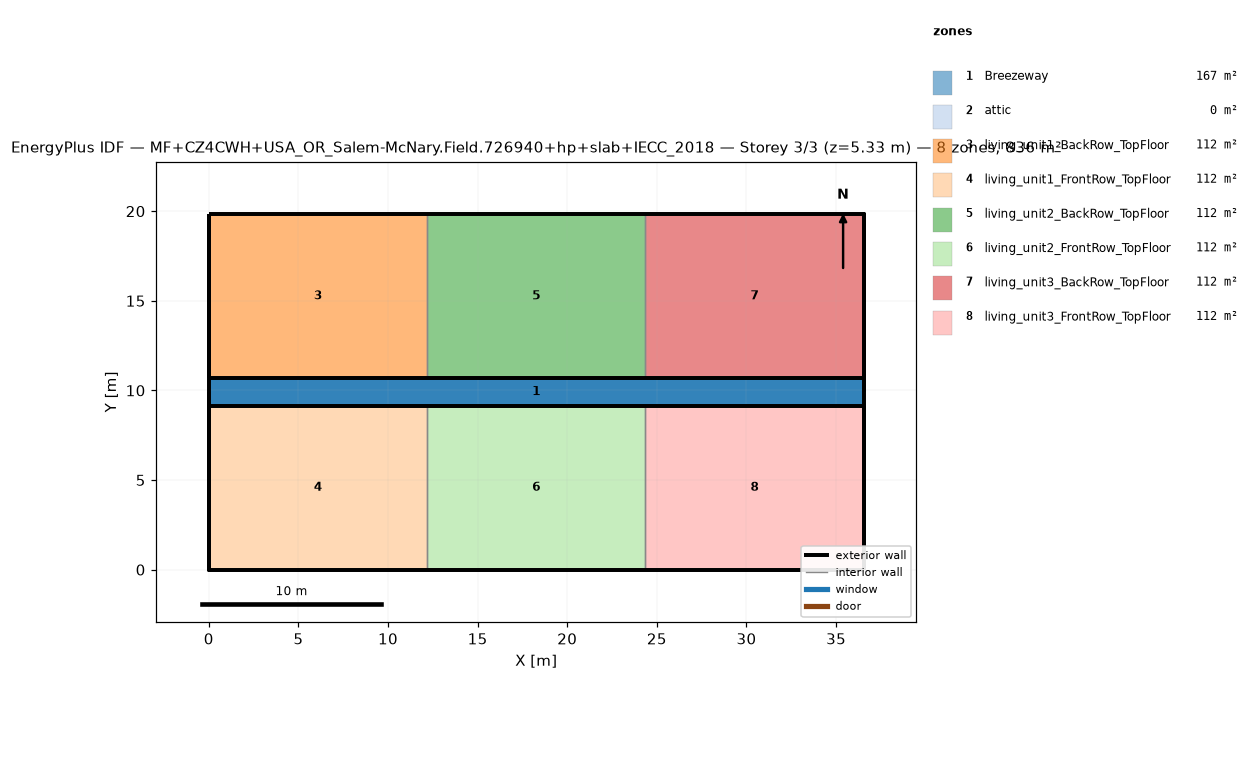
=== STOREY PLAN SPEC (per zone: floor XY polygon, exterior-wall plan segments, windows/doors) ===
zone 1: Breezeway  (167.0 m²)
  floor: (36.54, 9.16) (0.00, 9.16) (0.00, 10.68) (36.54, 10.68)
  floor: (36.54, 9.16) (0.00, 9.16) (0.00, 10.68) (36.54, 10.68)
  floor: (36.54, 9.16) (0.00, 9.16) (0.00, 10.68) (36.54, 10.68)
zone 2: attic  (0.0 m²)
  exterior wall: (36.54, 0.00) – (36.54, 19.84) – (36.54, 9.92)  [29.8 m]
  exterior wall: (0.00, 19.84) – (0.00, 0.00) – (0.00, 9.92)  [29.8 m]
zone 3: living_unit1_BackRow_TopFloor  (111.5 m²)
  floor: (12.18, 10.68) (0.00, 10.68) (0.00, 19.84) (12.18, 19.84)
  exterior wall: (12.18, 19.84) – (0.00, 19.84)  [12.2 m]
  exterior wall: (0.00, 19.84) – (0.00, 10.68)  [9.2 m]
  exterior wall: (0.00, 10.68) – (12.18, 10.68)  [12.2 m]
  interior walls: 1
zone 4: living_unit1_FrontRow_TopFloor  (111.5 m²)
  floor: (12.18, 0.00) (0.00, 0.00) (0.00, 9.16) (12.18, 9.16)
  exterior wall: (0.00, 0.00) – (12.18, 0.00)  [12.2 m]
  exterior wall: (0.00, 9.16) – (0.00, 0.00)  [9.2 m]
  exterior wall: (12.18, 9.16) – (0.00, 9.16)  [12.2 m]
  interior walls: 1
zone 5: living_unit2_BackRow_TopFloor  (111.5 m²)
  floor: (24.36, 10.68) (12.18, 10.68) (12.18, 19.84) (24.36, 19.84)
  exterior wall: (12.18, 10.68) – (24.36, 10.68)  [12.2 m]
  exterior wall: (24.36, 19.84) – (12.18, 19.84)  [12.2 m]
  interior walls: 2
zone 6: living_unit2_FrontRow_TopFloor  (111.5 m²)
  floor: (24.36, 0.00) (12.18, 0.00) (12.18, 9.16) (24.36, 9.16)
  exterior wall: (12.18, 0.00) – (24.36, 0.00)  [12.2 m]
  exterior wall: (24.36, 9.16) – (12.18, 9.16)  [12.2 m]
  interior walls: 2
zone 7: living_unit3_BackRow_TopFloor  (111.5 m²)
  floor: (36.54, 10.68) (24.36, 10.68) (24.36, 19.84) (36.54, 19.84)
  exterior wall: (36.54, 10.68) – (36.54, 19.84)  [9.2 m]
  exterior wall: (36.54, 19.84) – (24.36, 19.84)  [12.2 m]
  exterior wall: (24.36, 10.68) – (36.54, 10.68)  [12.2 m]
  interior walls: 1
zone 8: living_unit3_FrontRow_TopFloor  (111.5 m²)
  floor: (36.54, 0.00) (24.36, 0.00) (24.36, 9.16) (36.54, 9.16)
  exterior wall: (24.36, 0.00) – (36.54, 0.00)  [12.2 m]
  exterior wall: (36.54, 0.00) – (36.54, 9.16)  [9.2 m]
  exterior wall: (36.54, 9.16) – (24.36, 9.16)  [12.2 m]
  interior walls: 1

=== DERIVED (storey summary) ===
Building: MF+CZ4CWH+USA_OR_Salem-McNary.Field.726940+hp+slab+IECC_2018
Storey: 3 of 3  (floor level z = 5.33 m)
Storey gross floor area: 836.2 m²
Zones on this storey: 8
  - Breezeway: floor 167.0 m²
  - attic: floor 0.0 m²; exterior wall 59.5 m (81.9 m²); WWR 0.0%
  - living_unit1_BackRow_TopFloor: floor 111.5 m²; exterior wall 33.5 m (86.9 m²); WWR 0.0%
  - living_unit1_FrontRow_TopFloor: floor 111.5 m²; exterior wall 33.5 m (86.9 m²); WWR 0.0%
  - living_unit2_BackRow_TopFloor: floor 111.5 m²; exterior wall 24.4 m (63.1 m²); WWR 0.0%
  - living_unit2_FrontRow_TopFloor: floor 111.5 m²; exterior wall 24.4 m (63.1 m²); WWR 0.0%
  - living_unit3_BackRow_TopFloor: floor 111.5 m²; exterior wall 33.5 m (86.9 m²); WWR 0.0%
  - living_unit3_FrontRow_TopFloor: floor 111.5 m²; exterior wall 33.5 m (86.9 m²); WWR 0.0%
Zone adjacency (shared interzone walls):
  - living_unit1_BackRow_TopFloor ↔ living_unit2_BackRow_TopFloor
  - living_unit1_FrontRow_TopFloor ↔ living_unit2_FrontRow_TopFloor
  - living_unit2_BackRow_TopFloor ↔ living_unit3_BackRow_TopFloor
  - living_unit2_FrontRow_TopFloor ↔ living_unit3_FrontRow_TopFloor